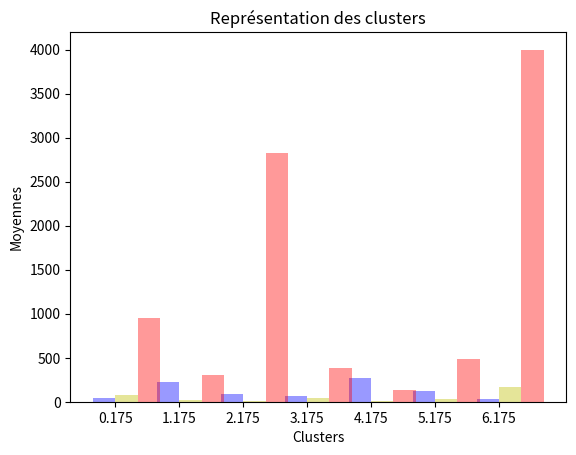

Python code for this plot: (Note: this script raises an exception after producing the figure.)
# -*- coding: utf-8 -*-
"""
Created on Thu Nov  1 17:00:04 2018

[redacted]
"""

import numpy as np
import matplotlib.pyplot as plt



"""------------------------------------------------------------------------------------"""
"""    Programme permettant le tracé de différents graphiques explicatifs :
        - représentation des variables RFM suivant les clusters
        - représentation d'autres variables ( min depense, max depense, tps commande
        - répartition du clustering                                                    """
"""------------------------------------------------------------------------------------"""



#nbr_clusters=6
nbr_clusters=7

index=np.arange(nbr_clusters)

moyenne_recent_base=(91.04,91.04,91.04,91.04,91.04,91.04,91.04)
moyenne_freq_base=(90.51,90.51,90.51,90.51,90.51,90.51,90.51)
moyenne_somme_base=(2048.22,2048.22,2048.22,2048.22,2048.22,2048.22,2048.22)

'''
moyenne_recent=(175.19,251.29,33.75,79.31,49.99,43.51)
moyenne_freq=(24.28,17.53,170.88,23.13,69.63,29.71)
moyenne_somme=(573.51,207.54,4020.42,1195.37,866.32,384.75)
'''
'''
moyenne_recent=(251.29,79.30,33.75,154.87,49.99,43.51,181.72)
moyenne_freq=(17.53,23.13,170.88,3.12,69.63,29.71,31.09)
moyenne_somme=(207.54,1195.37,4020.42,1073.58,866.32,384.75,412.82)
'''
moyenne_recent=(44.15,218.40,91.70,59.39,269.41,125.91,34.39)
moyenne_freq=(75.27,22.10,5.35,38.86,11.77,30.48,162.60)
moyenne_somme=(949.75,299.47,2828.66,387.96,138.62,480.98,3998.51)



fig, ax = plt.subplots()

bar_width=0.35
opacity=0.4

fig1=ax.bar(index, moyenne_recent,bar_width, alpha=opacity,color='b',label='moyenne_recency')

fig2=ax.bar(index+bar_width, moyenne_freq, bar_width, alpha=opacity, color='y', label='moyenne_frequency')

fig3=ax.bar(index+bar_width*2, moyenne_somme, bar_width, alpha=opacity, color='r', label='total_depense')




ax.set_xlabel('Clusters')
ax.set_ylabel('Moyennes')
ax.set_title('Représentation des clusters')
ax.set_xticks(index + bar_width / 2)
ax.set_xticklabels(('A', 'B', 'C', 'D', 'E'))
ax.legend()

fig.tight_layout()
plt.show()


plt.bar(index, moyenne_recent, color='b', label='moyenne_recency')

plt.xlabel('Clusters')
plt.ylabel('Moyennes')
plt.title('Représentation de la moyenne R des clusters')
plt.show()





fig, ax = plt.subplots()

bar_width=0.4

fig1=ax.bar(index, moyenne_recent_base, bar_width, color='b', label='moyenne_recency_base')

fig2=ax.bar(index+bar_width, moyenne_recent, bar_width, alpha=0.4, color='r', label='moyenne_recency_clusters')

ax.set_xlabel('Clusters')
ax.set_ylabel('Moyennes')
ax.set_title('Représentation de la moyenne Recency des clusters')
ax.set_xticks(index + bar_width / 2)
ax.set_xticklabels(('0:744', '1:460', '2:137', '3:282', '4:392','5:512','6:1812'))
ax.legend()

fig.tight_layout()
plt.show()






fig, ax = plt.subplots()

bar_width=0.4

fig3=ax.bar(index, moyenne_freq_base, bar_width, color='b', label='moyenne_frequency_base')

fig4=ax.bar(index+bar_width, moyenne_freq, bar_width, alpha=0.4, color='r', label='moyenne_frequency_clusters')

ax.set_xlabel('Clusters')
ax.set_ylabel('Moyennes')
ax.set_title('Représentation de la moyenne Frequency des clusters')
ax.set_xticks(index + bar_width / 2)
ax.set_xticklabels(('0:744', '1:460', '2:137', '3:282', '4:392','5:512','6:1812'))
ax.legend()

fig.tight_layout()
plt.show()







fig, ax = plt.subplots()

bar_width=0.4

fig5=ax.bar(index, moyenne_somme_base, bar_width, color='b', label='moyenne_somme_base')

fig6=ax.bar(index+bar_width, moyenne_somme, bar_width, alpha=0.4, color='r', label='moyenne_somme_clusters')


ax.set_xlabel('Clusters')
ax.set_ylabel('Moyennes')
ax.set_title('Représentation de la moyenne Somme dépensée des clusters')
ax.set_xticks(index + bar_width / 2)
ax.set_xticklabels(('0:744', '1:460', '2:137', '3:282', '4:392','5:512','6:1812'))
ax.legend()

fig.tight_layout()
plt.show()




''' ----------------- graphe répartition des clusters suivant les algo Kmean et CAH  ------------ '''


labels = 'cluster 0','cluster 1', 'cluster 2', 'cluster 3', 'cluster 4' , 'cluster 5', 'cluster 6'

size_kmean=[744,460,137,282,392,512,1812]
size_cah=[683,549,1788,107,644,235,333]

fig1, ax1 =plt.subplots()

ax1.pie(size_kmean, labels=labels, shadow=True, autopct='%1.0f%%',startangle=-90)
ax1.axis('equal')
plt.title('Répartition des clusters avec K-mean')
plt.show()


fig2, ax2 = plt.subplots()

ax2.pie(size_cah, labels=labels, autopct='%1.0f%%',shadow=True)
ax2.axis('equal')
plt.title('Répartition des clusters avec CAH')
plt.show()




''' -------------------- graphe des minimums, maximums dépensés, ainsi que moyenne tps entre commande ------'''



minimum_depense=[5.28,8.20,757.63,7.03,15.08,7.50,8.13]
maximum_depense=[78.44,53.36,2566.04,52.15,38.89,68.93,173.26]
tps_commande=[233.16,14.73,24.88,243.00,3.41,20.37,167.40]

fig, ax = plt.subplots()

bar_width=0.4

fig_mini=ax.bar(index, minimum_depense, bar_width, color='b', label='minimum dépensé')

ax.set_xlabel('Clusters')
ax.set_ylabel('Minimum dépense')
ax.set_title('Représentation du minimum dépensé pour chaque clusters')
ax.set_xticks(index + bar_width / 2)
ax.set_xticklabels(('0:744', '1:460', '2:137', '3:282', '4:392','5:512','6:1812'))
ax.legend()

fig.tight_layout()
plt.show()




fig_maxi=ax.bar(index, maximum_depense, bar_width, color='b', label='maximum dépensé')

ax.set_xlabel('Clusters')
ax.set_ylabel('Maximum dépense')
ax.set_title('Représentation du maximum dépensé pour chaque clusters')
ax.set_xticks(index + bar_width / 2)
ax.set_xticklabels(('0:744', '1:460', '2:137', '3:282', '4:392','5:512','6:1812'))
ax.legend()

fig.tight_layout()
plt.show()


fig_tps=ax.bar(index, tps_commande, bar_width, color='b', label='tps commande')

ax.set_xlabel('Clusters')
ax.set_ylabel('Tps entre première et dernière commande')
ax.set_title('Représentation du temps entre la première et la dernière commande pour chaque clusters')
ax.set_xticks(index + bar_width / 2)
ax.set_xticklabels(('0:744', '1:460', '2:137', '3:282', '4:392','5:512','6:1812'))
ax.legend()

fig.tight_layout()
plt.show()
